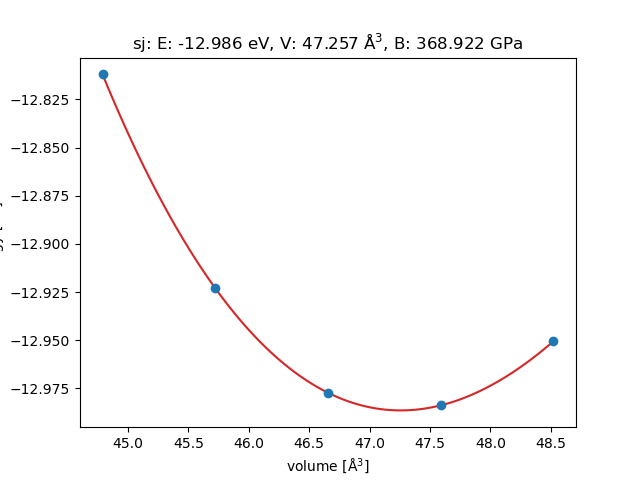

The table this chart was drawn from, first rows:
, energies, volumes, volume_scale_factors
0, -12.81, 44.79, 0.96
1, -12.92, 45.72, 0.98
2, -12.98, 46.66, 1.0
3, -12.98, 47.59, 1.02
4, -12.95, 48.52, 1.04
